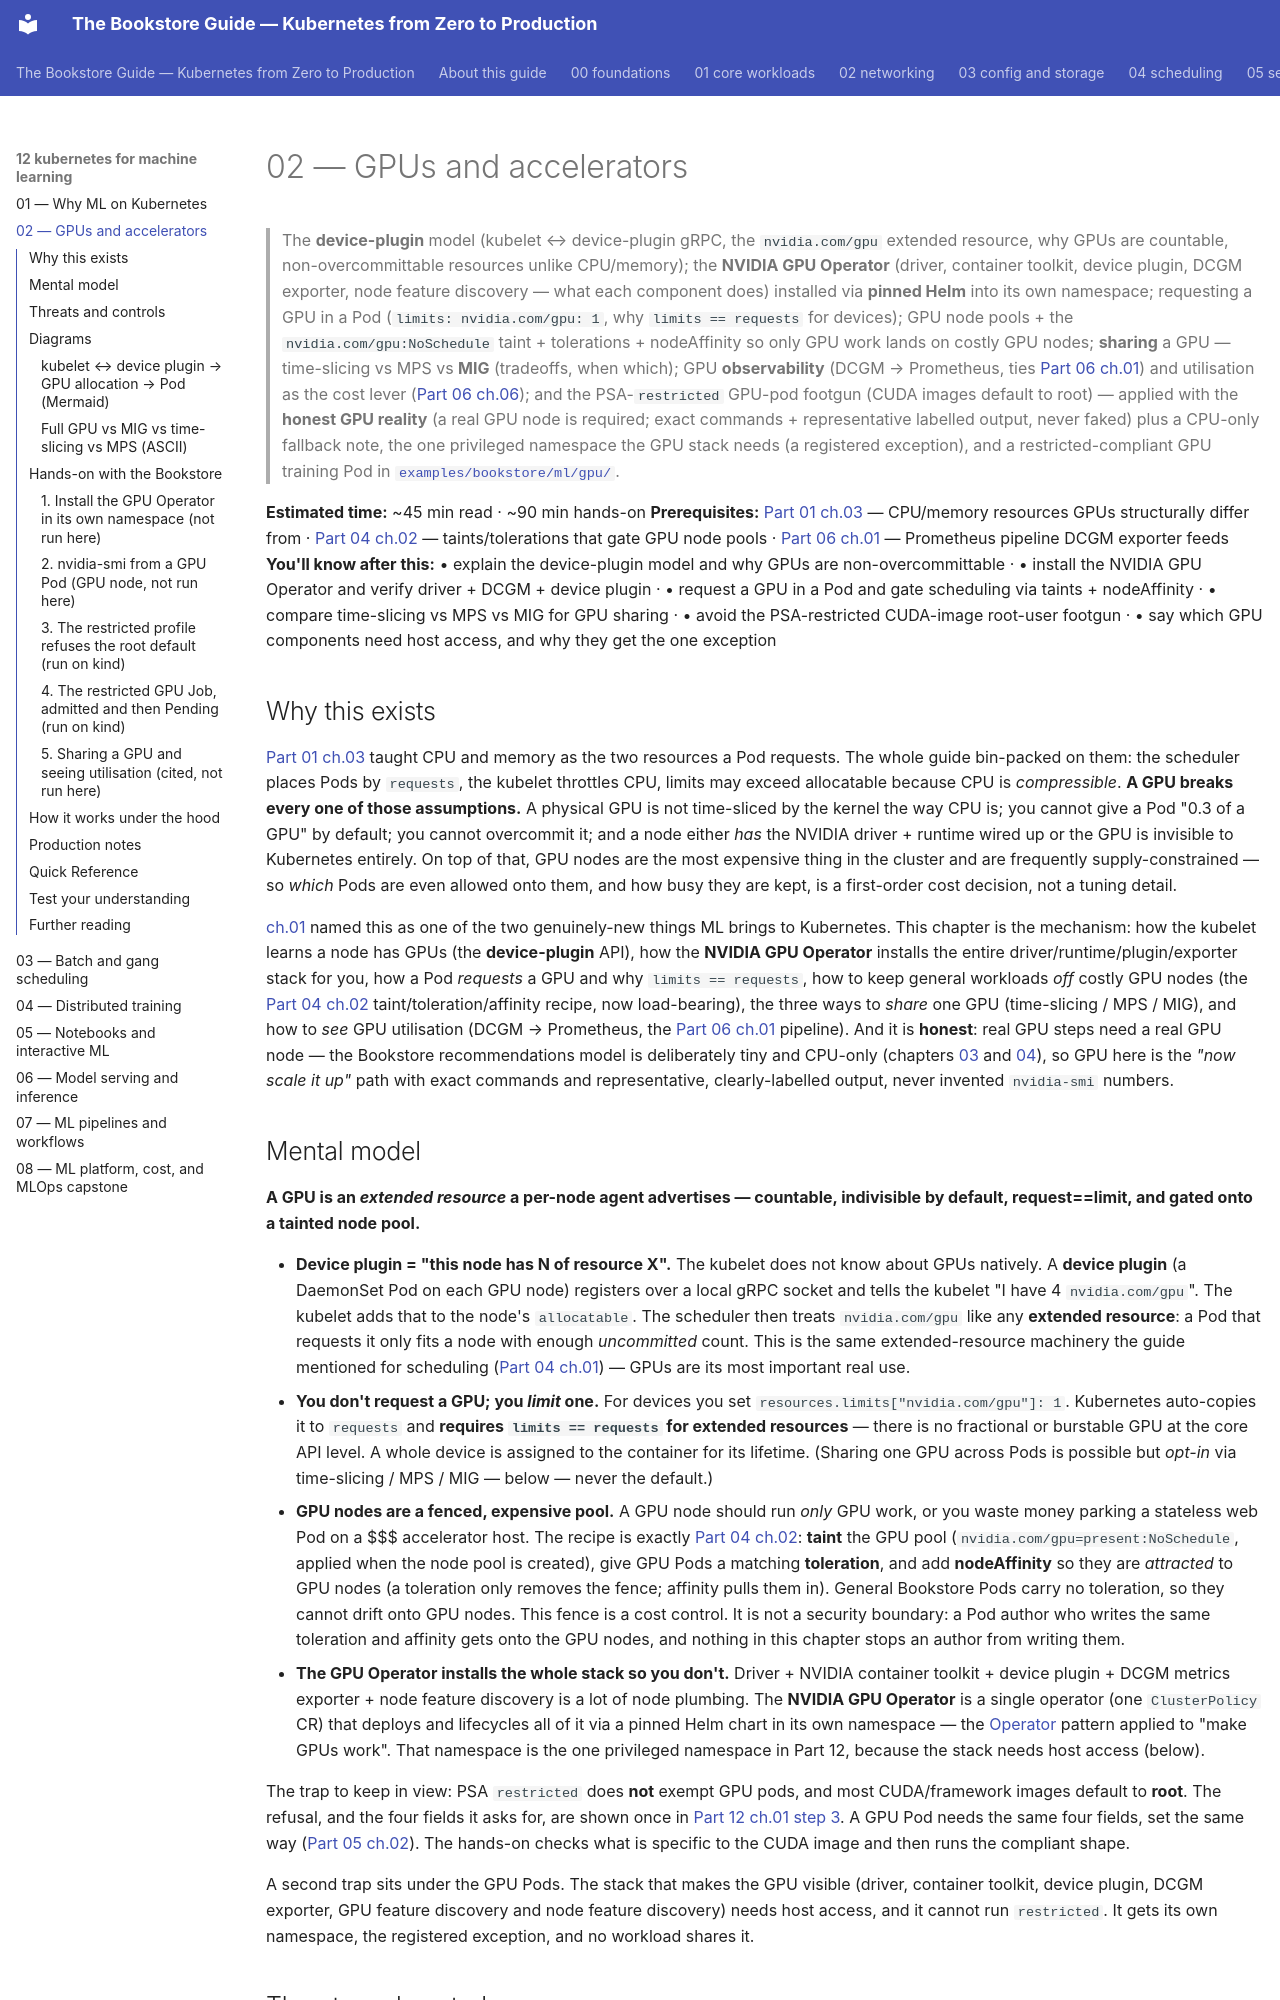

repository: abd-ulbasit/bookstore-kubernetes-guide · page: 12-kubernetes-for-machine-learning/02-gpus-and-accelerators/index.html · generator: mkdocs

# 02 — GPUs and accelerators

> The **device-plugin** model (kubelet ↔ device-plugin gRPC, the
> `nvidia.com/gpu` extended resource, why GPUs are countable,
> non-overcommittable resources unlike CPU/memory); the **NVIDIA GPU Operator**
> (driver, container toolkit, device plugin, DCGM exporter, node feature
> discovery — what each component does) installed via **pinned Helm** into its
> own namespace; requesting a GPU in a Pod (`limits: nvidia.com/gpu: 1`, why
> `limits == requests` for devices); GPU node pools + the
> `nvidia.com/gpu:NoSchedule` taint + tolerations + nodeAffinity so only GPU
> work lands on costly GPU nodes; **sharing** a GPU — time-slicing vs MPS vs
> **MIG** (tradeoffs, when which); GPU **observability** (DCGM → Prometheus,
> ties [Part 06 ch.01](../06-production-readiness/01-observability-metrics.md))
> and utilisation as the cost lever
> ([Part 06 ch.06](../06-production-readiness/06-capacity-and-cost.md)); and the
> PSA-`restricted` GPU-pod footgun (CUDA images default to root) — applied with
> the **honest GPU reality** (a real GPU node is required; exact commands +
> representative labelled output, never faked) plus a CPU-only fallback note,
> the one privileged namespace the GPU stack needs (a registered exception),
> and a restricted-compliant GPU training Pod in
> [`examples/bookstore/ml/gpu/`](../examples/bookstore/ml/gpu/).

**Estimated time:** ~45 min read · ~90 min hands-on
**Prerequisites:** [Part 01 ch.03](../01-core-workloads/03-resources-and-qos.md) — CPU/memory resources GPUs structurally differ from · [Part 04 ch.02](../04-scheduling/02-affinity-taints-topology.md) — taints/tolerations that gate GPU node pools · [Part 06 ch.01](../06-production-readiness/01-observability-metrics.md) — Prometheus pipeline DCGM exporter feeds
**You'll know after this:** • explain the device-plugin model and why GPUs are non-overcommittable · • install the NVIDIA GPU Operator and verify driver + DCGM + device plugin · • request a GPU in a Pod and gate scheduling via taints + nodeAffinity · • compare time-slicing vs MPS vs MIG for GPU sharing · • avoid the PSA-restricted CUDA-image root-user footgun · • say which GPU components need host access, and why they get the one exception

<!-- tags: ml, gpu, mig, scheduling, observability, cost -->

## Why this exists

[Part 01 ch.03](../01-core-workloads/03-resources-and-qos.md) taught CPU and
memory as the two resources a Pod requests. The whole guide bin-packed on them:
the scheduler places Pods by `requests`, the kubelet throttles CPU, limits may
exceed allocatable because CPU is *compressible*. **A GPU breaks every one of
those assumptions.** A physical GPU is not time-sliced by the kernel the way
CPU is; you cannot give a Pod "0.3 of a GPU" by default; you cannot overcommit
it; and a node either *has* the NVIDIA driver + runtime wired up or the GPU is
invisible to Kubernetes entirely. On top of that, GPU nodes are the most
expensive thing in the cluster and are frequently supply-constrained — so
*which* Pods are even allowed onto them, and how busy they are kept, is a
first-order cost decision, not a tuning detail.

[ch.01](01-why-ml-on-kubernetes.md) named this as one of the two genuinely-new
things ML brings to Kubernetes. This chapter is the mechanism: how the kubelet
learns a node has GPUs (the **device-plugin** API), how the **NVIDIA GPU
Operator** installs the entire driver/runtime/plugin/exporter stack for you,
how a Pod *requests* a GPU and why `limits == requests`, how to keep general
workloads *off* costly GPU nodes (the [Part 04 ch.02](../04-scheduling/02-affinity-taints-topology.md)
taint/toleration/affinity recipe, now load-bearing), the three ways to *share*
one GPU (time-slicing / MPS / MIG), and how to *see* GPU utilisation (DCGM →
Prometheus, the [Part 06 ch.01](../06-production-readiness/01-observability-metrics.md)
pipeline). And it is **honest**: real GPU steps need a real GPU node — the
Bookstore recommendations model is deliberately tiny and CPU-only (chapters
[03](03-batch-and-gang-scheduling.md) and [04](04-distributed-training.md)),
so GPU here is the *"now scale it up"* path with exact commands and
representative, clearly-labelled output, never invented `nvidia-smi` numbers.
